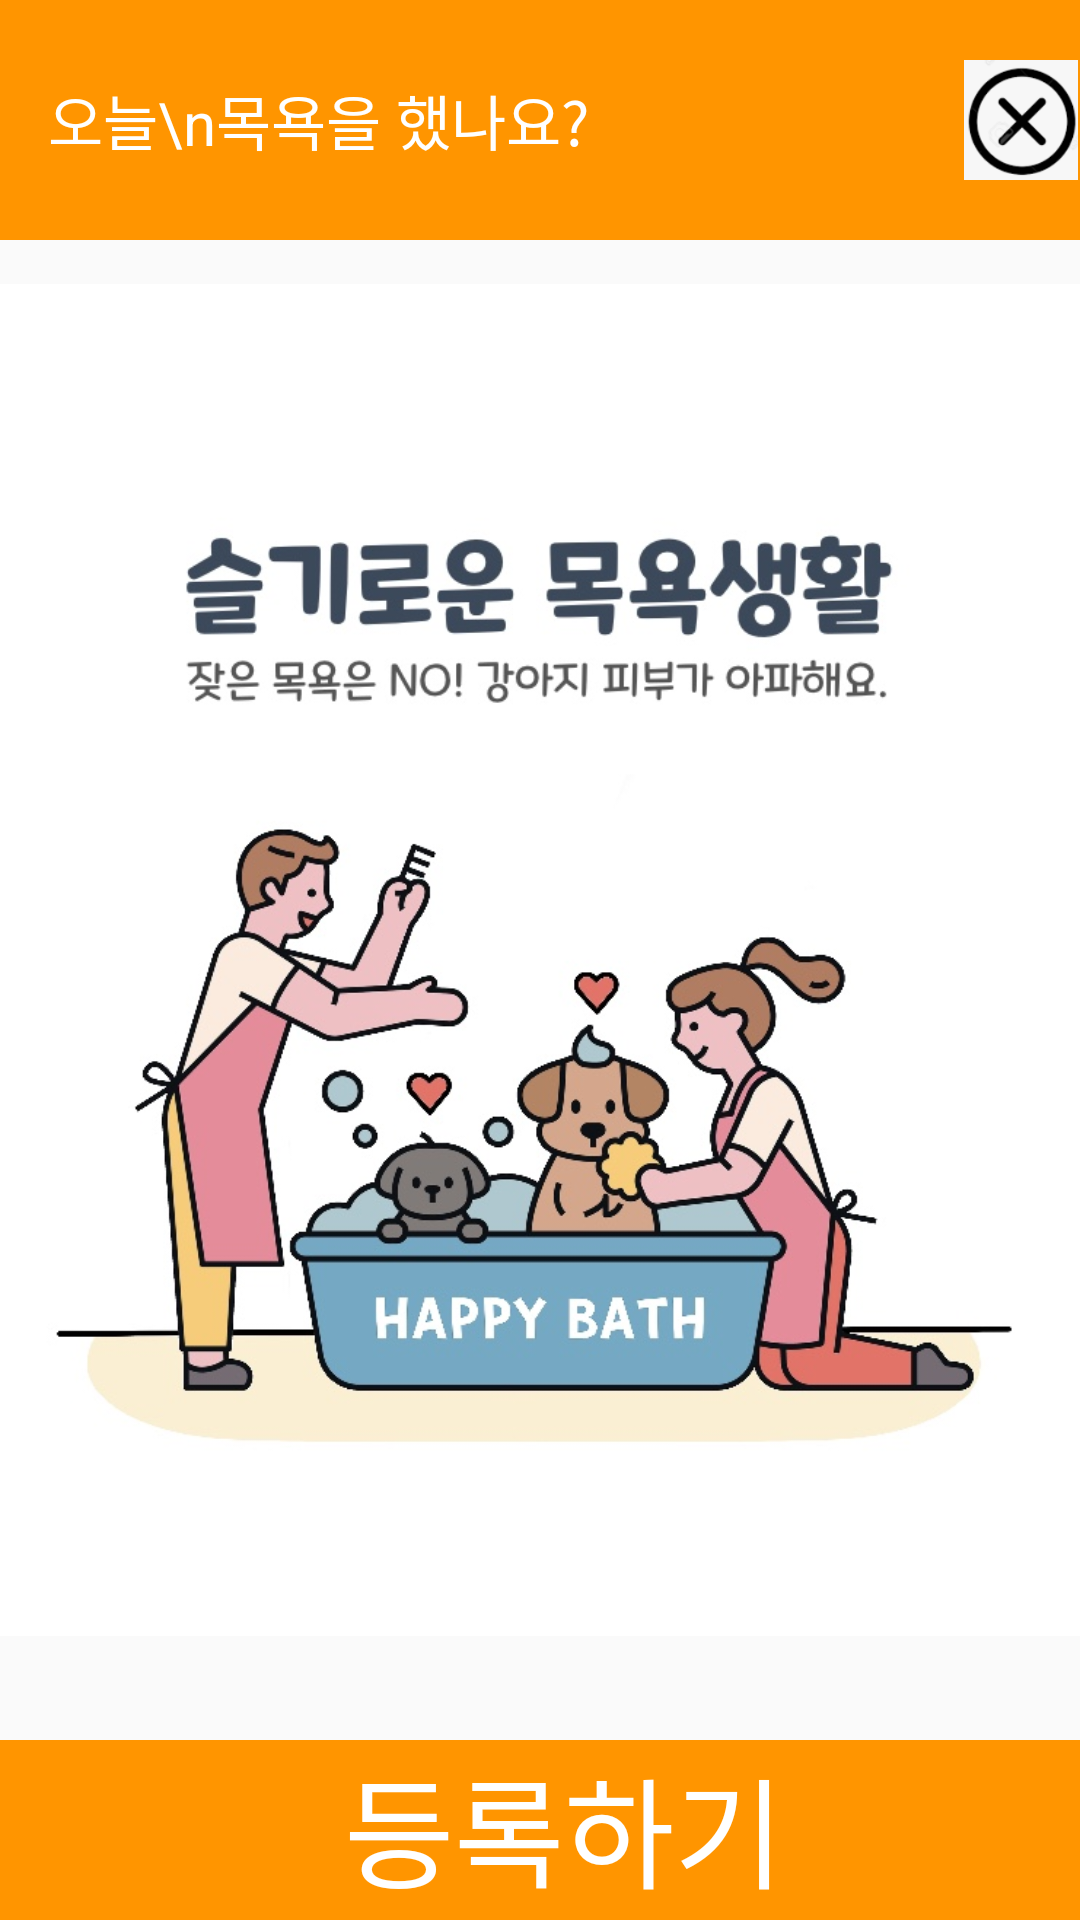

Here is an Android app screen rendered from its layout file. Give the layout XML and the strings, colors and styles it references.
<!-- AndroidManifest.xml: application theme Theme.BusReservation -->
<!-- res/layout/activity_dog_shower.xml -->
<?xml version="1.0" encoding="utf-8"?>
<androidx.constraintlayout.widget.ConstraintLayout xmlns:android="http://schemas.android.com/apk/res/android"
    xmlns:app="http://schemas.android.com/apk/res-auto"
    xmlns:tools="http://schemas.android.com/tools"
    android:layout_width="match_parent"
    android:layout_height="match_parent"
    tools:context=".DogShower">

    <androidx.appcompat.widget.Toolbar
        android:background="@color/orange"
        app:layout_constraintTop_toTopOf="parent"
        android:id="@+id/toolbar"
        android:layout_width="match_parent"
        android:layout_height="80dp">

        <TextView
            android:textColor="@color/white"
            android:layout_width="wrap_content"
            android:layout_height="wrap_content"
            android:textSize="20dp"
            android:text="오늘\n목욕을 했나요?">
        </TextView>

        <ImageView
            android:layout_marginLeft="140dp"
            android:src="@drawable/close_x"
            android:layout_width="40dp"
            android:layout_height="40dp">
        </ImageView>

        <ImageView

            android:layout_width="wrap_content"
            android:layout_height="wrap_content">
        </ImageView>

    </androidx.appcompat.widget.Toolbar>

    <ImageView
        android:src="@drawable/content3"
        android:layout_width="match_parent"
        android:layout_height="match_parent">
    </ImageView>

    <androidx.appcompat.widget.Toolbar
        android:background="@color/orange"
        app:layout_constraintBottom_toBottomOf="parent"
        android:id="@+id/bottom"
        android:layout_width="match_parent"
        android:layout_height="60dp">
        <TextView
            android:id="@+id/confirm_shower"
            android:textAlignment="center"
            android:textSize="40dp"
            android:textColor="@color/white"
            android:text="등록하기"
            android:layout_width="match_parent"
            android:layout_height="match_parent">
        </TextView>

    </androidx.appcompat.widget.Toolbar>

</androidx.constraintlayout.widget.ConstraintLayout>
<!-- resources referenced by this layout -->
<resources>
  <color name="orange">#FFFF9500</color>
  <color name="white">#FFFFFFFF</color>
  <!-- drawable close_x: png bitmap (drawable, 9401 bytes) -->
  <!-- drawable content3: jpg bitmap (drawable, 110863 bytes) -->
  <style name="Theme.BusReservation" parent="Theme.AppCompat.Light">
          
          <item name="colorPrimary">@color/purple_500</item>
          <item name="colorPrimaryVariant">@color/purple_700</item>
          <item name="colorOnPrimary">@color/white</item>
          
          <item name="colorSecondary">@color/teal_200</item>
          <item name="colorSecondaryVariant">@color/teal_700</item>
          <item name="colorOnSecondary">@color/black</item>
          
          <item name="android:statusBarColor" tools:targetApi="l">?attr/colorPrimaryVariant</item>
          
          <item name="windowNoTitle">true</item>
          <item name="windowActionBar">false</item>
          <item name="android:windowAnimationStyle">@null</item>
          <item name="android:windowContentOverlay">@null</item>
          <item name="android:windowFullscreen">true</item>
  
  
      </style>
  <color name="purple_500">#FF6200EE</color>
  <color name="purple_700">#FF3700B3</color>
  <color name="teal_200">#FF03DAC5</color>
  <color name="teal_700">#FF018786</color>
  <color name="black">#FF000000</color>
</resources>
